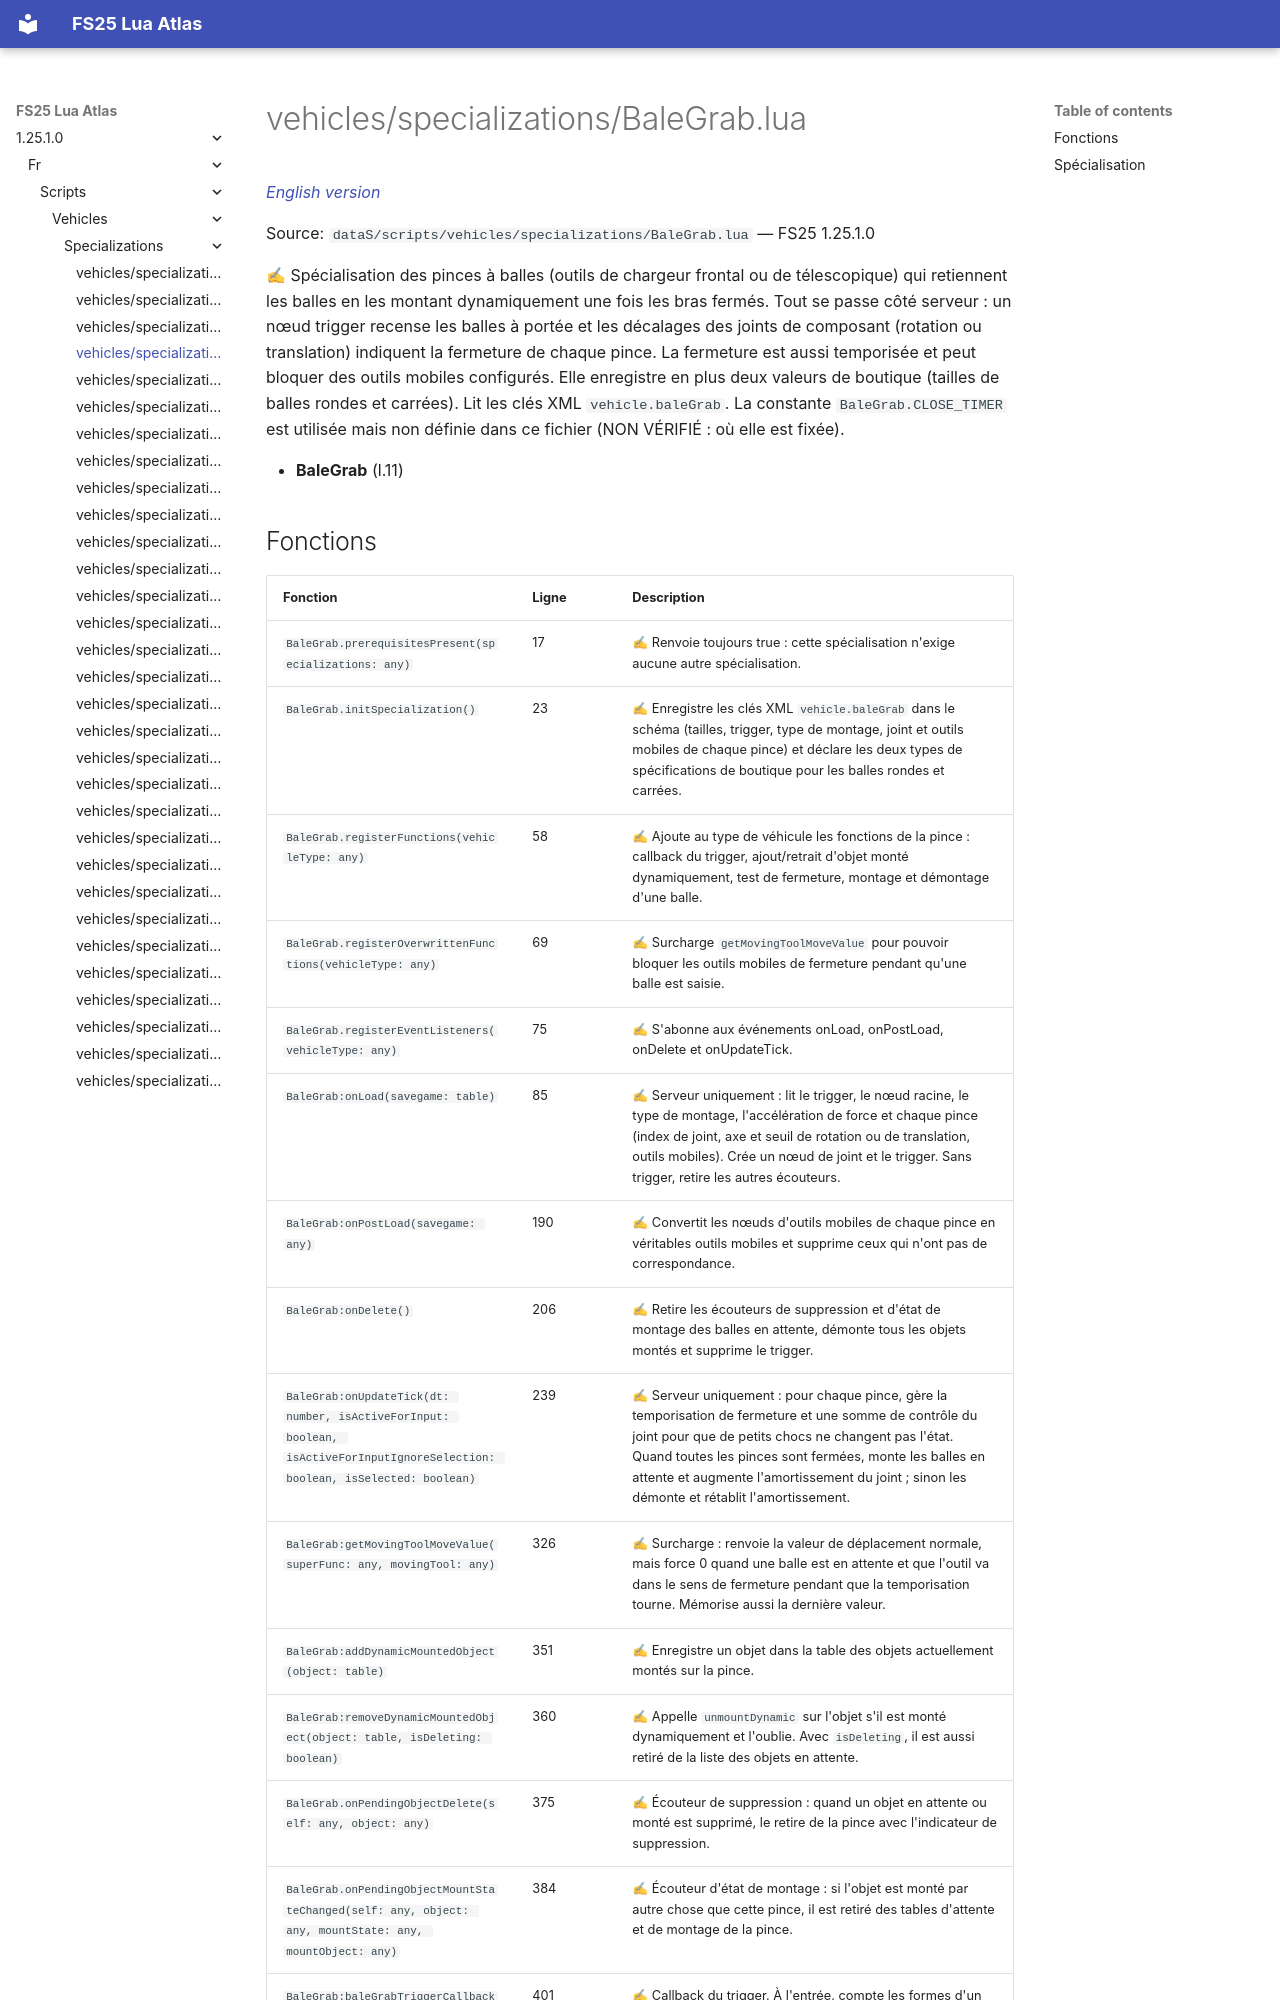

repository: Tim0219800/fs25-lua-atlas · page: 1.25.1.0/fr/scripts/vehicles/specializations/BaleGrab.html · generator: mkdocs

# vehicles/specializations/BaleGrab.lua

*[English version](../../../../scripts/vehicles/specializations/BaleGrab.md)*

Source: `dataS/scripts/vehicles/specializations/BaleGrab.lua` — FS25 1.25.1.0

✍ Spécialisation des pinces à balles (outils de chargeur frontal ou de télescopique) qui retiennent les balles en les montant dynamiquement une fois les bras fermés. Tout se passe côté serveur : un nœud trigger recense les balles à portée et les décalages des joints de composant (rotation ou translation) indiquent la fermeture de chaque pince. La fermeture est aussi temporisée et peut bloquer des outils mobiles configurés. Elle enregistre en plus deux valeurs de boutique (tailles de balles rondes et carrées). Lit les clés XML `vehicle.baleGrab`. La constante `BaleGrab.CLOSE_TIMER` est utilisée mais non définie dans ce fichier (NON VÉRIFIÉ : où elle est fixée).

- **BaleGrab** (l.11)
